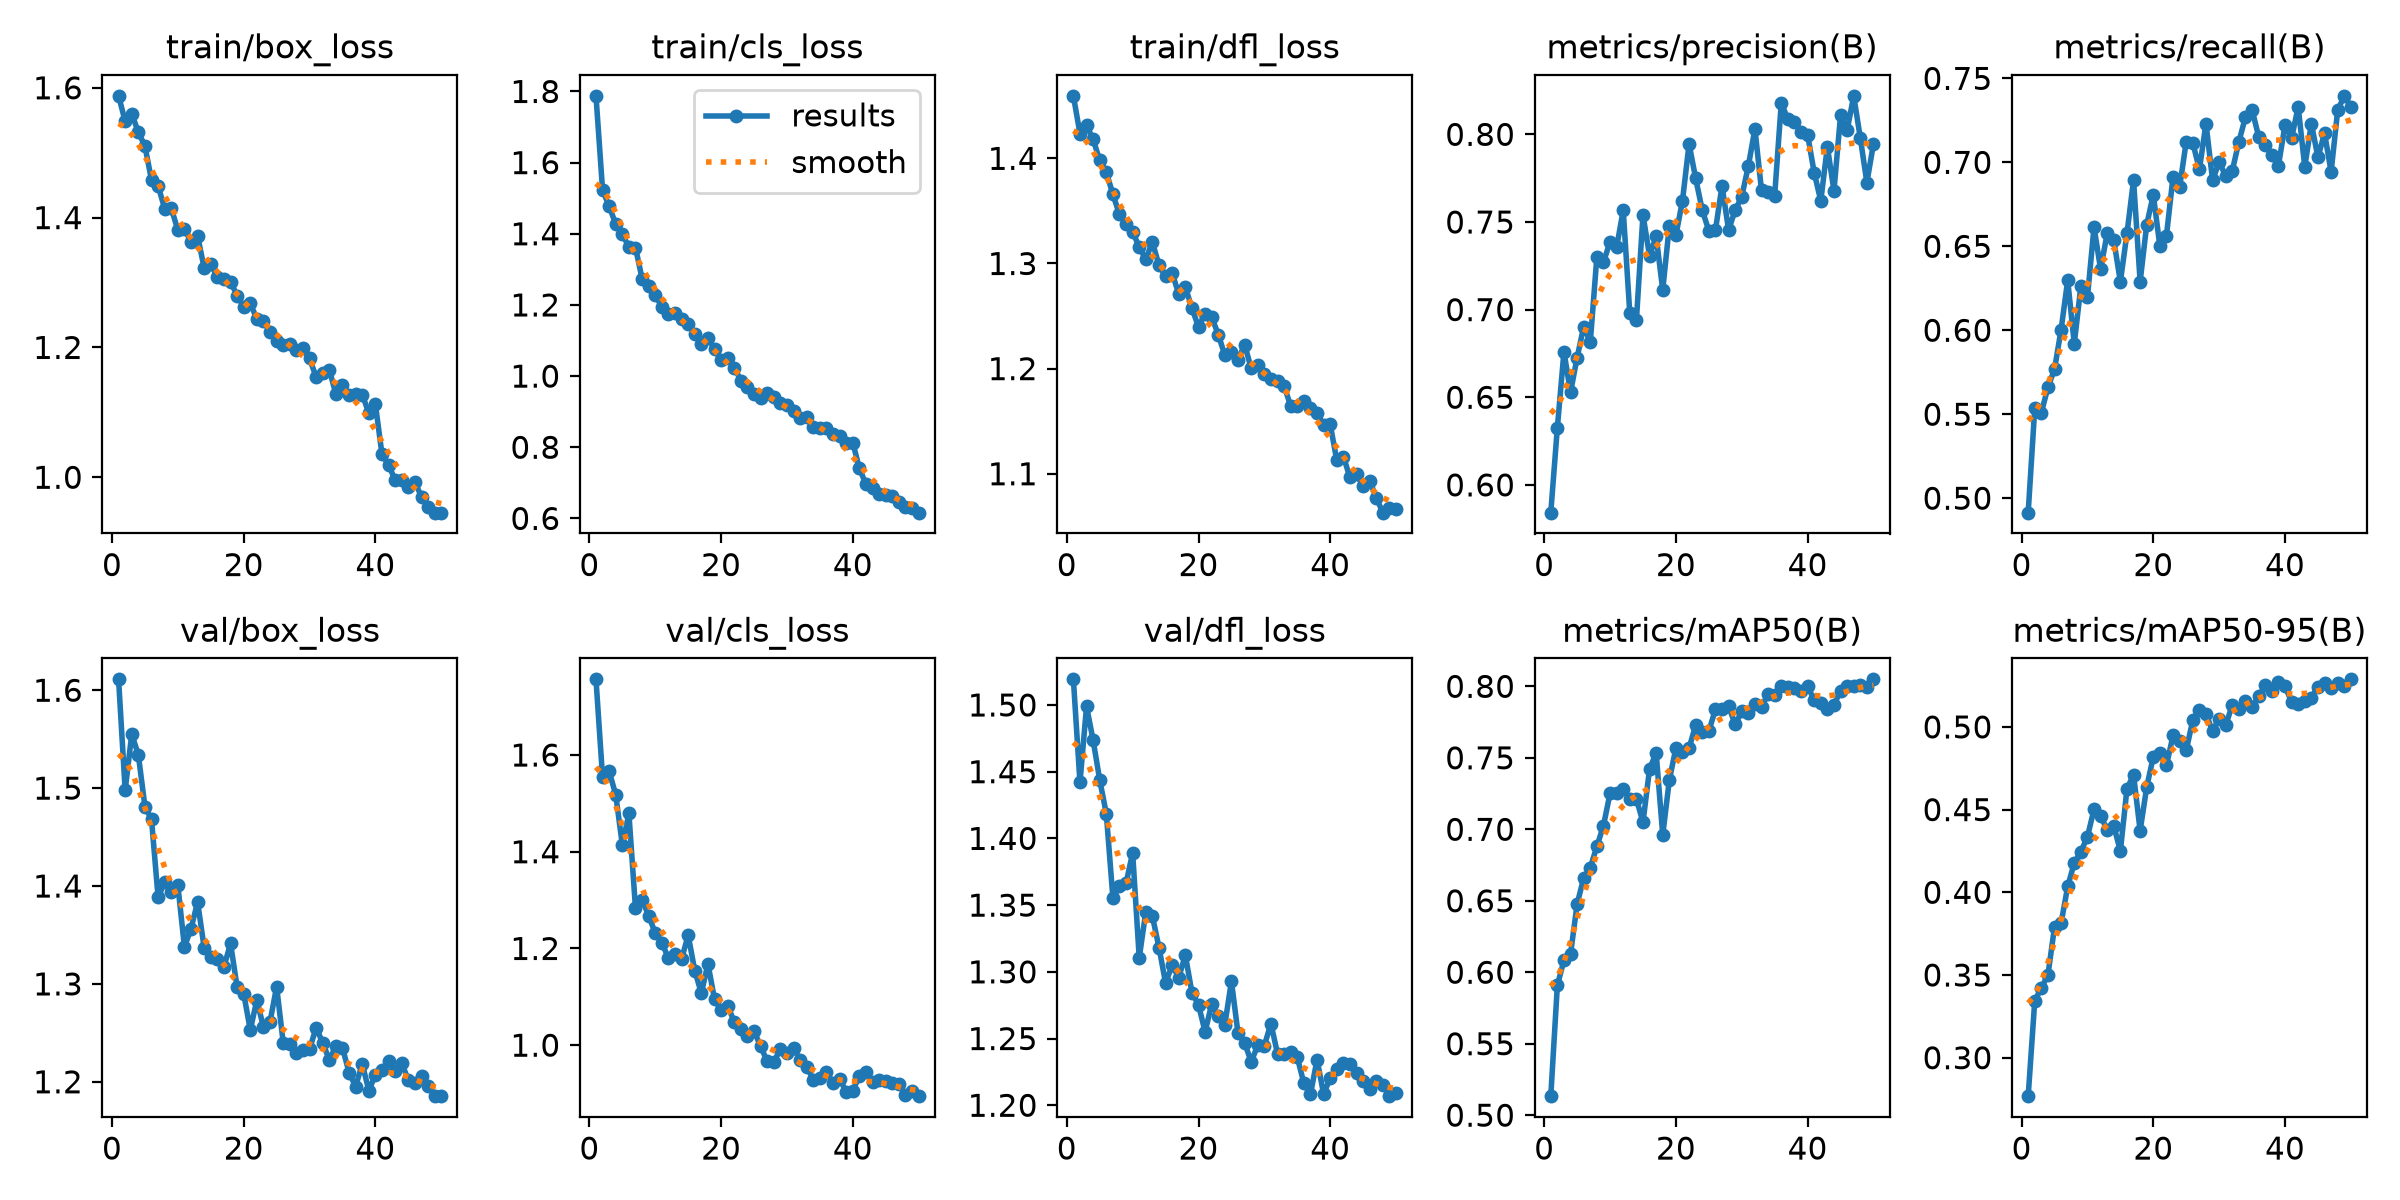

The file beside this chart, header and first rows:
epoch, time, train/box_loss, train/cls_loss, train/dfl_loss, metrics/precision(B), metrics/recall(B), metrics/mAP50(B), metrics/mAP50-95(B), val/box_loss, val/cls_loss, val/dfl_loss, lr/pg0, lr/pg1, lr/pg2
1, 159.3, 1.588, 1.788, 1.459, 0.5842, 0.4914, 0.5133, 0.2767, 1.611, 1.757, 1.519, 0.0003325, 0.0003325, 0.06708
2, 319.3, 1.548, 1.523, 1.424, 0.6327, 0.5536, 0.5908, 0.3345, 1.498, 1.554, 1.442, 0.0006526, 0.0006526, 0.03407
3, 478.6, 1.56, 1.477, 1.432, 0.676, 0.5509, 0.6083, 0.3422, 1.555, 1.566, 1.499, 0.0009596, 0.0009596, 0.001044
4, 638.3, 1.532, 1.427, 1.418, 0.6528, 0.566, 0.6127, 0.35, 1.534, 1.518, 1.473, 0.0009406, 0.0009406, 0.0009406
5, 798.4, 1.51, 1.401, 1.398, 0.6726, 0.5768, 0.6477, 0.3791, 1.481, 1.414, 1.444, 0.0009208, 0.0009208, 0.0009208
6, 957.9, 1.458, 1.362, 1.387, 0.6903, 0.6004, 0.666, 0.3814, 1.468, 1.479, 1.419, 0.000901, 0.000901, 0.000901
7, 1117, 1.449, 1.361, 1.366, 0.6815, 0.6298, 0.6732, 0.4035, 1.389, 1.283, 1.355, 0.0008812, 0.0008812, 0.0008812
8, 1276, 1.414, 1.274, 1.347, 0.7302, 0.592, 0.688, 0.4178, 1.404, 1.301, 1.364, 0.0008614, 0.0008614, 0.0008614
9, 1438, 1.414, 1.253, 1.337, 0.727, 0.6263, 0.7025, 0.4244, 1.394, 1.268, 1.367, 0.0008416, 0.0008416, 0.0008416
10, 1598, 1.381, 1.227, 1.33, 0.7387, 0.6198, 0.7252, 0.4335, 1.401, 1.232, 1.389, 0.0008218, 0.0008218, 0.0008218
11, 1758, 1.383, 1.195, 1.315, 0.7357, 0.6614, 0.7251, 0.4503, 1.338, 1.212, 1.31, 0.000802, 0.000802, 0.000802
12, 1918, 1.363, 1.175, 1.304, 0.7566, 0.6363, 0.7281, 0.4461, 1.356, 1.18, 1.345, 0.0007822, 0.0007822, 0.0007822
13, 2078, 1.372, 1.178, 1.32, 0.6979, 0.6578, 0.7211, 0.4379, 1.384, 1.189, 1.342, 0.0007624, 0.0007624, 0.0007624
14, 2238, 1.322, 1.16, 1.298, 0.6939, 0.6536, 0.7213, 0.4401, 1.337, 1.178, 1.318, 0.0007426, 0.0007426, 0.0007426
15, 2398, 1.329, 1.148, 1.288, 0.754, 0.6289, 0.7049, 0.425, 1.327, 1.228, 1.292, 0.0007228, 0.0007228, 0.0007228
16, 2558, 1.308, 1.119, 1.291, 0.7306, 0.6576, 0.7421, 0.4626, 1.326, 1.154, 1.305, 0.000703, 0.000703, 0.000703
17, 2717, 1.306, 1.089, 1.271, 0.7418, 0.6894, 0.7535, 0.4711, 1.317, 1.108, 1.296, 0.0006832, 0.0006832, 0.0006832
18, 2876, 1.301, 1.108, 1.278, 0.7112, 0.629, 0.696, 0.4373, 1.341, 1.168, 1.313, 0.0006634, 0.0006634, 0.0006634
19, 3035, 1.28, 1.075, 1.258, 0.7478, 0.6628, 0.7343, 0.4637, 1.297, 1.095, 1.284, 0.0006436, 0.0006436, 0.0006436
20, 3193, 1.263, 1.044, 1.24, 0.7424, 0.6808, 0.757, 0.4819, 1.29, 1.072, 1.275, 0.0006238, 0.0006238, 0.0006238
21, 3353, 1.268, 1.05, 1.252, 0.7622, 0.6499, 0.7541, 0.4844, 1.253, 1.082, 1.255, 0.000604, 0.000604, 0.000604
22, 3513, 1.244, 1.024, 1.249, 0.7945, 0.6564, 0.7568, 0.4768, 1.284, 1.048, 1.276, 0.0005842, 0.0005842, 0.0005842
23, 3673, 1.241, 0.9874, 1.232, 0.7749, 0.6915, 0.7729, 0.4949, 1.256, 1.034, 1.267, 0.0005644, 0.0005644, 0.0005644
24, 3832, 1.223, 0.9706, 1.213, 0.7568, 0.6853, 0.7682, 0.4913, 1.261, 1.018, 1.26, 0.0005446, 0.0005446, 0.0005446
25, 3992, 1.21, 0.9486, 1.216, 0.745, 0.7123, 0.7686, 0.4858, 1.297, 1.029, 1.293, 0.0005248, 0.0005248, 0.0005248
26, 4151, 1.204, 0.9385, 1.208, 0.7452, 0.7116, 0.7839, 0.5042, 1.24, 0.9974, 1.254, 0.000505, 0.000505, 0.000505
27, 4311, 1.206, 0.952, 1.223, 0.7706, 0.6958, 0.7844, 0.5105, 1.238, 0.9667, 1.247, 0.0004852, 0.0004852, 0.0004852
28, 4470, 1.196, 0.9411, 1.2, 0.7455, 0.7231, 0.7861, 0.5076, 1.23, 0.965, 1.232, 0.0004654, 0.0004654, 0.0004654
29, 4628, 1.198, 0.9245, 1.203, 0.7567, 0.6894, 0.7734, 0.4978, 1.232, 0.992, 1.245, 0.0004456, 0.0004456, 0.0004456
30, 4787, 1.183, 0.9195, 1.195, 0.7645, 0.7001, 0.7825, 0.5048, 1.233, 0.9839, 1.245, 0.0004258, 0.0004258, 0.0004258
31, 4947, 1.154, 0.9006, 1.191, 0.7819, 0.692, 0.7815, 0.501, 1.255, 0.994, 1.261, 0.000406, 0.000406, 0.000406
32, 5105, 1.161, 0.8823, 1.188, 0.8031, 0.6951, 0.788, 0.5134, 1.24, 0.9693, 1.239, 0.0003862, 0.0003862, 0.0003862
33, 5264, 1.166, 0.8845, 1.183, 0.768, 0.7123, 0.7853, 0.5107, 1.222, 0.9558, 1.238, 0.0003664, 0.0003664, 0.0003664
34, 5421, 1.128, 0.8558, 1.164, 0.7669, 0.727, 0.7949, 0.5154, 1.237, 0.9284, 1.24, 0.0003466, 0.0003466, 0.0003466
35, 5580, 1.142, 0.8539, 1.164, 0.7651, 0.7313, 0.7943, 0.5123, 1.235, 0.932, 1.236, 0.0003268, 0.0003268, 0.0003268
36, 5738, 1.126, 0.8537, 1.169, 0.8179, 0.7152, 0.7999, 0.5185, 1.209, 0.9435, 1.216, 0.000307, 0.000307, 0.000307
37, 5896, 1.128, 0.8386, 1.163, 0.8087, 0.7102, 0.7995, 0.5251, 1.195, 0.9224, 1.208, 0.0002872, 0.0002872, 0.0002872
38, 6054, 1.127, 0.8312, 1.158, 0.807, 0.7045, 0.7991, 0.5218, 1.218, 0.9309, 1.234, 0.0002674, 0.0002674, 0.0002674
39, 6211, 1.099, 0.8131, 1.146, 0.8016, 0.698, 0.797, 0.5273, 1.191, 0.903, 1.208, 0.0002476, 0.0002476, 0.0002476
40, 6369, 1.112, 0.8124, 1.147, 0.7998, 0.7222, 0.7999, 0.5246, 1.207, 0.9054, 1.22, 0.0002278, 0.0002278, 0.0002278
41, 6528, 1.035, 0.7407, 1.113, 0.7781, 0.7145, 0.7905, 0.5151, 1.212, 0.9369, 1.227, 0.000208, 0.000208, 0.000208
42, 6685, 1.019, 0.6957, 1.116, 0.7621, 0.733, 0.7882, 0.5137, 1.221, 0.9454, 1.232, 0.0001882, 0.0001882, 0.0001882
43, 6843, 0.9957, 0.6849, 1.096, 0.7929, 0.6973, 0.7842, 0.5157, 1.211, 0.9246, 1.231, 0.0001684, 0.0001684, 0.0001684
44, 7000, 0.9952, 0.67, 1.099, 0.7678, 0.7231, 0.7872, 0.5177, 1.219, 0.9277, 1.224, 0.0001486, 0.0001486, 0.0001486
45, 7157, 0.9852, 0.6669, 1.088, 0.8108, 0.703, 0.7966, 0.5243, 1.202, 0.9251, 1.218, 0.0001288, 0.0001288, 0.0001288
46, 7315, 0.9922, 0.6631, 1.093, 0.8022, 0.7174, 0.8, 0.5263, 1.199, 0.9212, 1.212, 0.000109, 0.000109, 0.000109
47, 7472, 0.9701, 0.6455, 1.077, 0.822, 0.6944, 0.8001, 0.5233, 1.206, 0.9204, 1.218, 8.92e-05, 8.92e-05, 8.92e-05
48, 7630, 0.9548, 0.6309, 1.063, 0.798, 0.731, 0.8013, 0.5264, 1.196, 0.8969, 1.216, 6.94e-05, 6.94e-05, 6.94e-05
49, 7787, 0.9455, 0.6306, 1.067, 0.7725, 0.7396, 0.7998, 0.5248, 1.186, 0.9054, 1.207, 4.96e-05, 4.96e-05, 4.96e-05
50, 7944, 0.9454, 0.6162, 1.067, 0.7946, 0.7331, 0.8049, 0.5288, 1.185, 0.8946, 1.209, 2.98e-05, 2.98e-05, 2.98e-05
